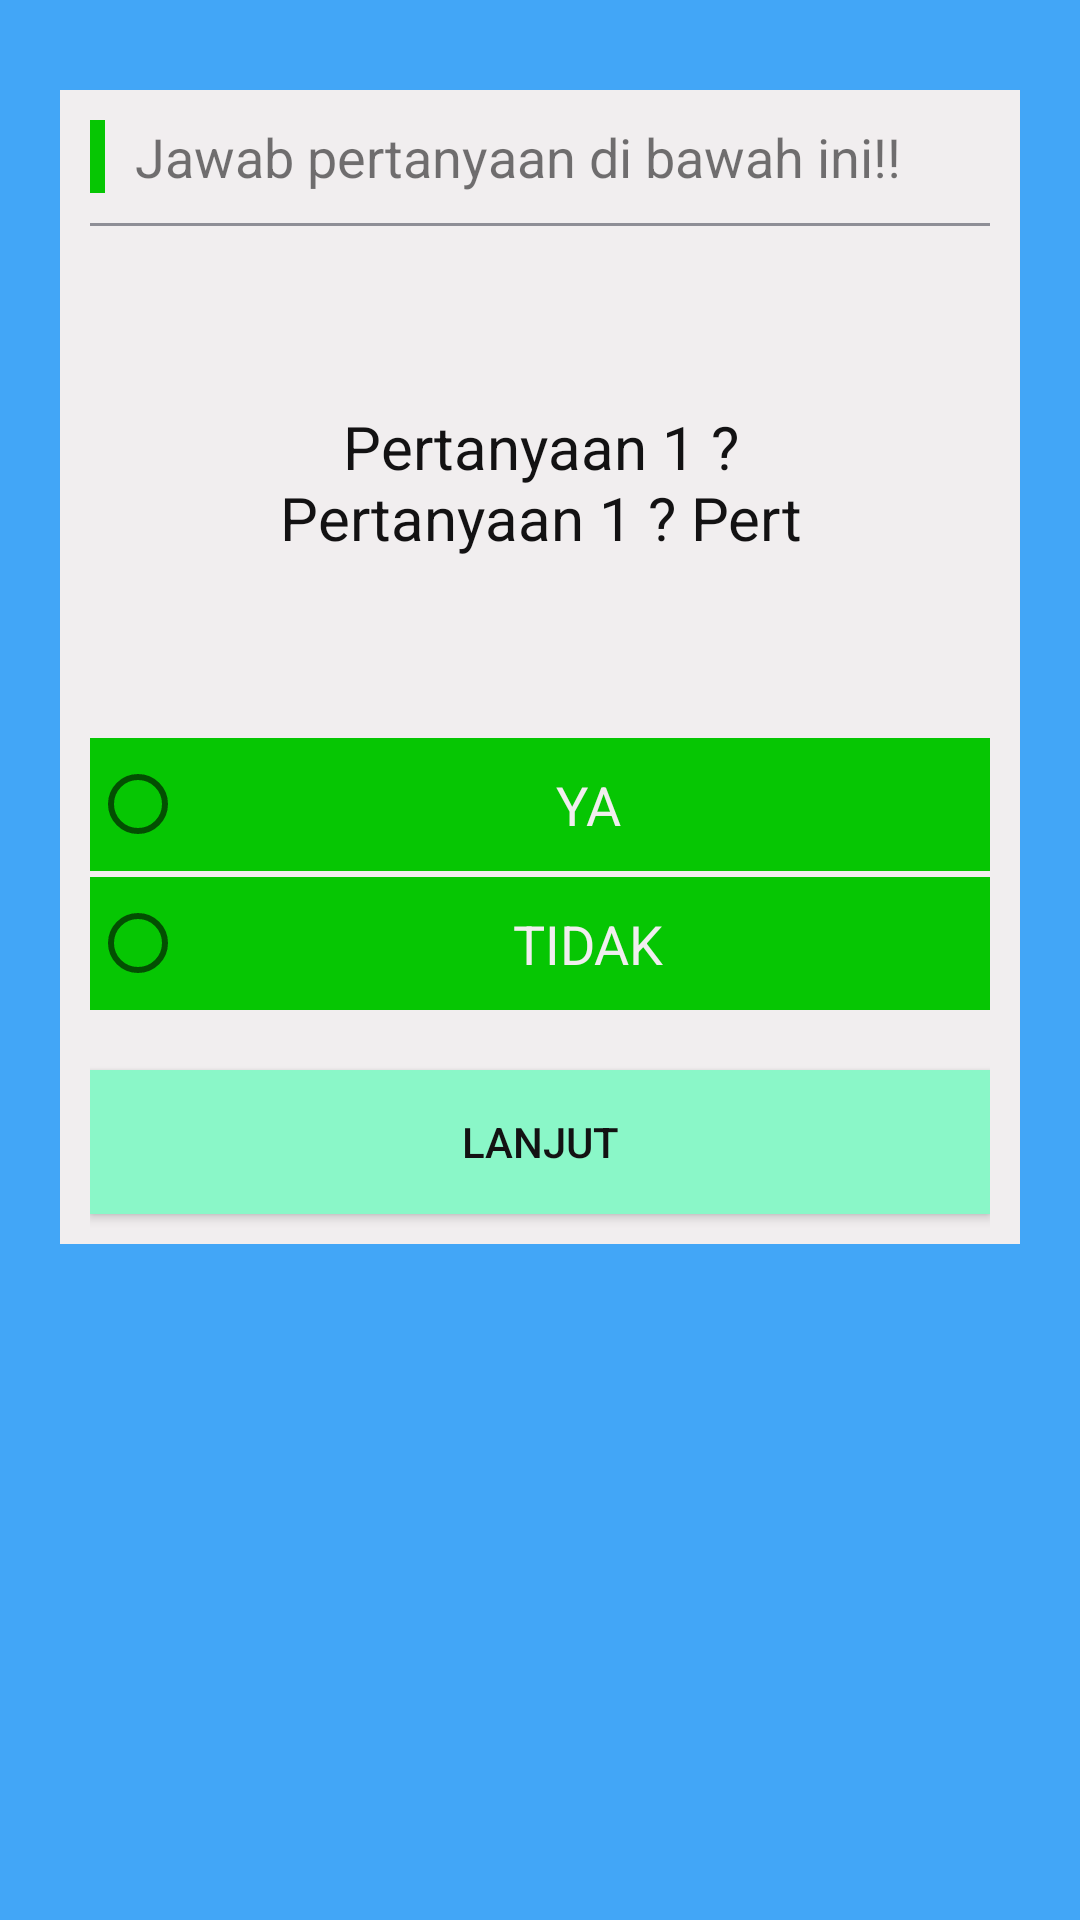

Write the Android layout XML for this screen, with the resource values it uses.
<!-- AndroidManifest.xml: application theme noActionBar -->
<!-- res/layout/activity_main2.xml -->
<?xml version="1.0" encoding="utf-8"?>
<ScrollView xmlns:android="http://schemas.android.com/apk/res/android"
    xmlns:app="http://schemas.android.com/apk/res-auto"
    xmlns:tools="http://schemas.android.com/tools"
    android:layout_width="match_parent"
    android:layout_height="match_parent"
    tools:context=".Main2Activity"
    android:paddingLeft="20dp"
    android:paddingRight="20dp"
    android:background="@color/blue"
    android:orientation="vertical">
    <LinearLayout
        android:layout_width="match_parent"
        android:layout_height="wrap_content"
        android:layout_marginTop="30dp"
        android:layout_marginBottom="10dp"
        android:paddingLeft="10dp"
        android:paddingTop="10dp"
        android:paddingRight="10dp"
        android:background="@color/white"
        android:orientation="vertical">
        <LinearLayout
            android:layout_width="match_parent"
            android:layout_height="wrap_content"
            android:layout_marginBottom="10dp"
            android:orientation="horizontal">
        <View
            android:layout_width="5dp"
            android:layout_height="match_parent"
            android:background="@color/green"
            >

        </View>
        <TextView
            android:layout_width="match_parent"
            android:layout_height="wrap_content"
            android:layout_marginLeft="10dp"
            android:text="Jawab pertanyaan di bawah ini!!"
            android:textSize="18sp"/>
        </LinearLayout>
        <View
            android:layout_width="match_parent"
            android:layout_height="1dp"
            android:background="@color/gray"></View>
    <TextView
        android:id="@+id/tv_pertanyaan"
        android:layout_width="match_parent"
        android:layout_height="wrap_content"
        android:textColor="@color/black"
        android:background="@color/white"
        android:textAlignment="center"
        android:paddingTop="60dp"
        android:paddingBottom="60dp"
        android:paddingRight="40dp"
        android:paddingLeft="40dp"
        android:text="Pertanyaan 1 ? Pertanyaan 1 ? Pert"
        android:textSize="20sp"
        />
    <TextView
        android:id="@+id/tv_id_pertanyaan"
        android:layout_width="match_parent"
        android:layout_height="wrap_content"
        android:text=""
        android:visibility="gone"
        android:textSize="20sp"
        />
    <RadioGroup
        android:layout_width="match_parent"
        android:layout_height="wrap_content"
        android:layout_marginBottom="10dp"
        android:background="@color/green"
        android:orientation="vertical"
        >
        <RadioButton
            android:id="@+id/rb_y"
            android:layout_width="match_parent"
            android:layout_height="wrap_content"
            android:textColor="@color/white"
            android:textSize="18sp"
            android:padding="10dp"
            android:textAlignment="center"
            android:text="YA" />
        <View
            android:layout_width="match_parent"
            android:layout_height="2dp"
            android:background="@color/white">

        </View>
        <RadioButton
            android:id="@+id/rb_n"
            android:layout_width="match_parent"
            android:layout_height="wrap_content"
            android:textColor="@color/white"
            android:textSize="18sp"
            android:padding="10dp"
            android:textAlignment="center"
            android:text="TIDAK"/>
    </RadioGroup>
    <Button
        android:id="@+id/btn_lanjut"
        android:layout_width="match_parent"
        android:layout_height="wrap_content"
        android:background="@color/lightgreen"
        android:text="Lanjut"
        android:layout_marginTop="10dp"
        android:layout_marginBottom="10dp"
        android:textColor="@color/black" />
    </LinearLayout>

</ScrollView>
<!-- resources referenced by this layout -->
<resources>
  <color name="black">#131213</color>
  <color name="blue">#42a6f7</color>
  <color name="gray">#8e8e96</color>
  <color name="green">#06c603</color>
  <color name="lightgreen">#8af7c8</color>
  <color name="white">#f1eeef</color>
  <style name="noActionBar" parent="Theme.AppCompat.Light.NoActionBar">
          
          <item name="colorPrimary">@color/colorPrimary</item>
          <item name="colorPrimaryDark">@color/colorPrimaryDark</item>
          <item name="colorAccent">@color/colorAccent</item>
      </style>
  <color name="colorPrimary">#0508d2</color>
  <color name="colorPrimaryDark">#00574B</color>
  <color name="colorAccent">#1e0069</color>
</resources>
